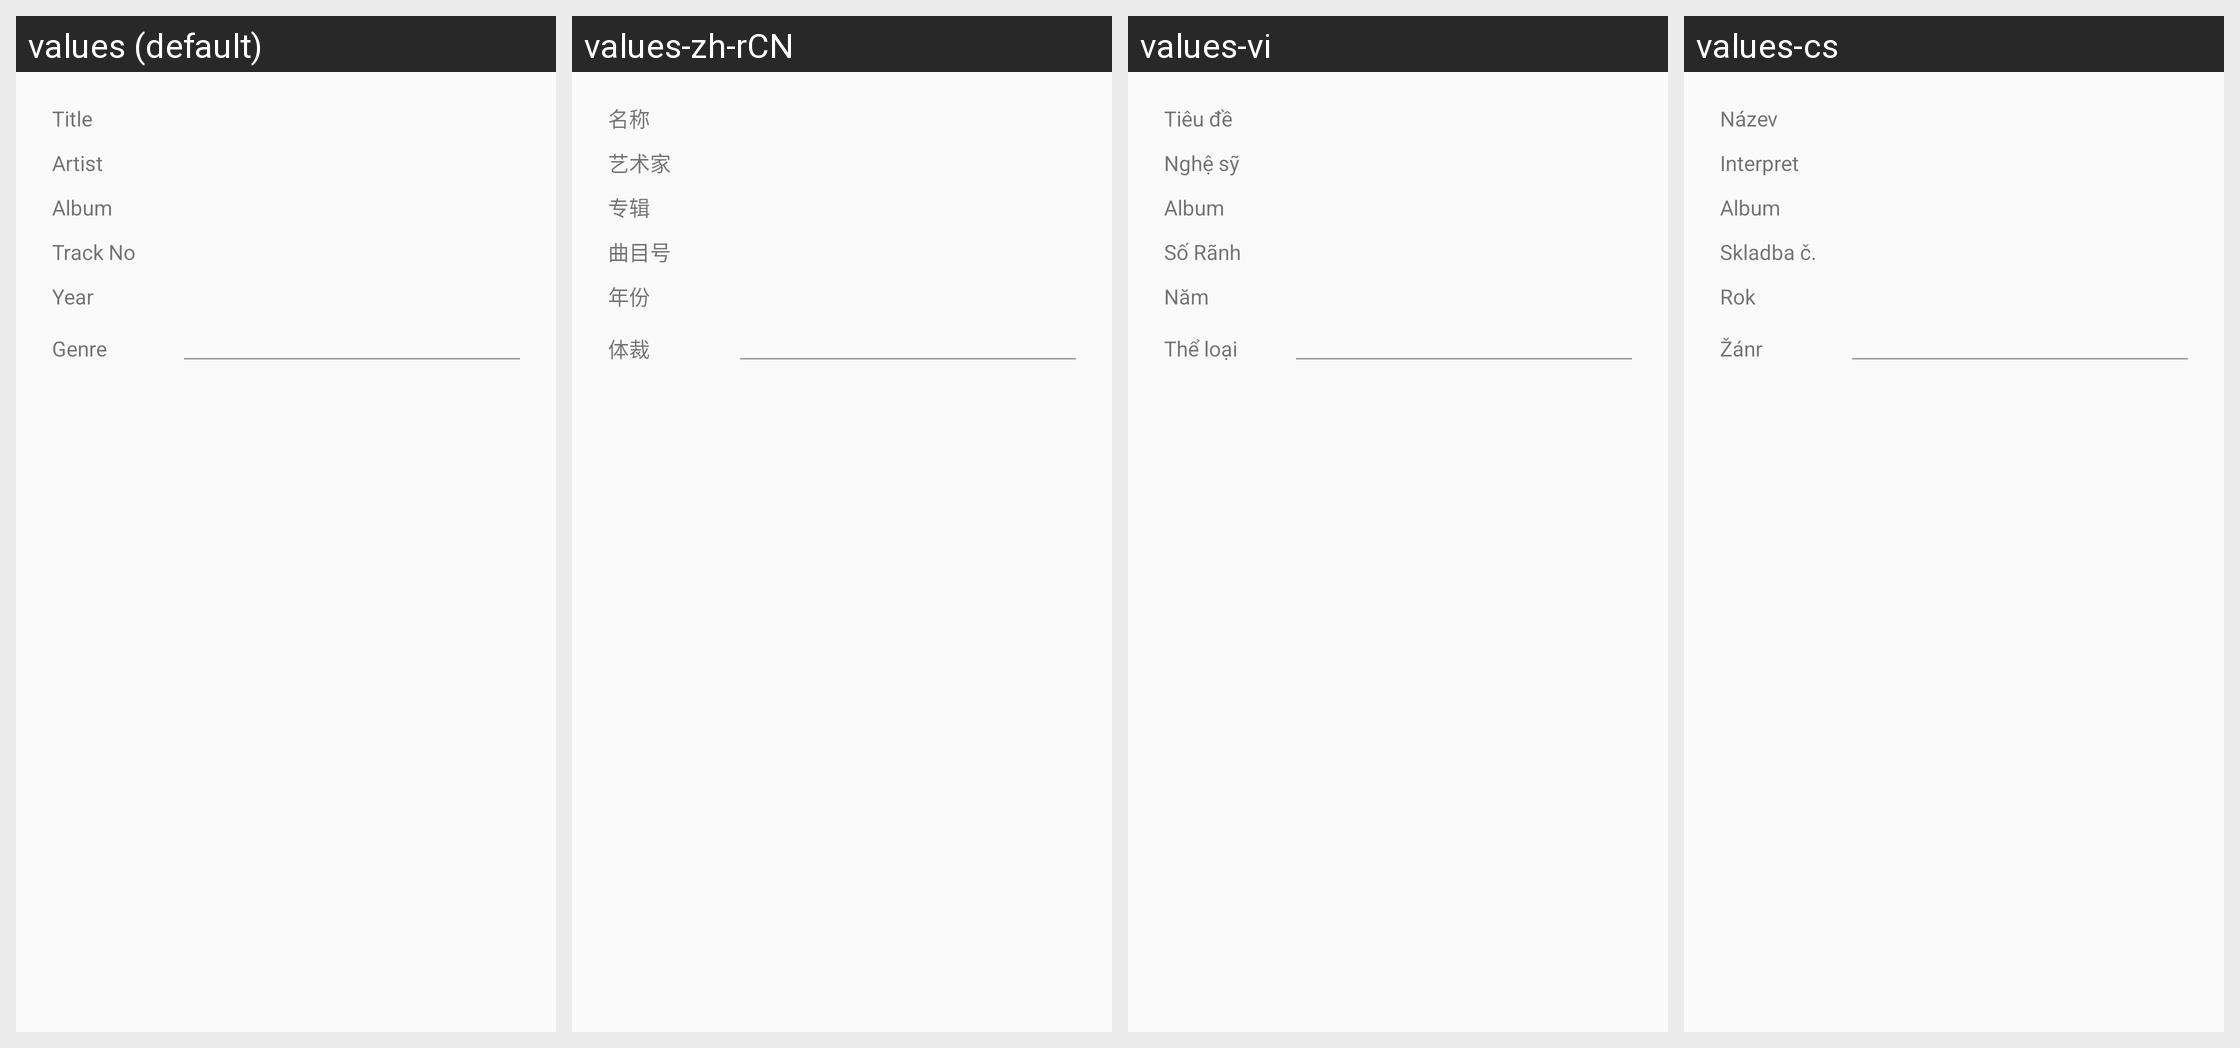

For this localized Android screen grid, give each drawn string resource with its value in every locale shown.
Android screen res/layout/layout0059.xml rendered under 4 locales, left to right: values (default), values-zh-rCN, values-vi, values-cs. Device: Nexus 5 (rendered at 1080×1920; each locale shown at half size, 540×960, under a caption strip naming it); theme style000f.
Other locales in the repository, not shown: values-af, values-am, values-ar, values-as, values-az, values-be, values-bg, values-bn, values-bs, values-ca, values-da, values-de, values-el, values-en-rCA, values-en-rGB, values-en-rIN, values-en-rXC, values-es, values-es-rGT, values-es-rMX, values-es-rUS, values-et, values-eu, values-fa, values-fi, values-fr, values-fr-rCA, values-gl, values-gu, values-he, values-hi, values-hr, values-hu, values-hy, values-in, values-is, values-it, values-iw, values-ja, values-ka, values-kk, values-km, values-kn, values-kn-rIN, values-ko, values-ky, values-lo, values-lt, values-lv, values-mk, values-ml, values-ml-rIN, values-mn, values-mr, values-ms, values-my, values-nb, values-ne, values-nl, values-or, values-pa, values-pa-rIN, values-pl, values-pt, values-pt-rBR, values-pt-rPT, values-ro, values-ru, values-ru-rRU, values-si, values-sk, values-sl, values-sq, values-sr, values-sv, values-sw, values-ta, values-ta-rIN, values-te, values-te-rIN, values-th, values-tl, values-tr, values-uk, values-ur, values-ur-rIN, values-uz, values-zh, values-zh-rHK, values-zh-rTW, values-zu.
Strings drawn on this screen, with the default value and each locale's value (text and hints the layout hard-codes, and strings that could not be matched under every locale, appear in the picture but are not listed):

string023d
  values: Title
  values-zh-rCN: 名称
  values-vi: Tiêu đề
  values-cs: Název

string002b
  values: Artist
  values-zh-rCN: 艺术家
  values-vi: Nghệ sỹ
  values-cs: Interpret

string0023
  values: Album
  values-zh-rCN: 专辑
  values-vi: Album
  values-cs: Album

string0240
  values: Track No
  values-zh-rCN: 曲目号
  values-vi: Số Rãnh
  values-cs: Skladba č.

string0306
  values: Year
  values-zh-rCN: 年份
  values-vi: Năm
  values-cs: Rok

string00e3
  values: Genre
  values-zh-rCN: 体裁
  values-vi: Thể loại
  values-cs: Žánr
